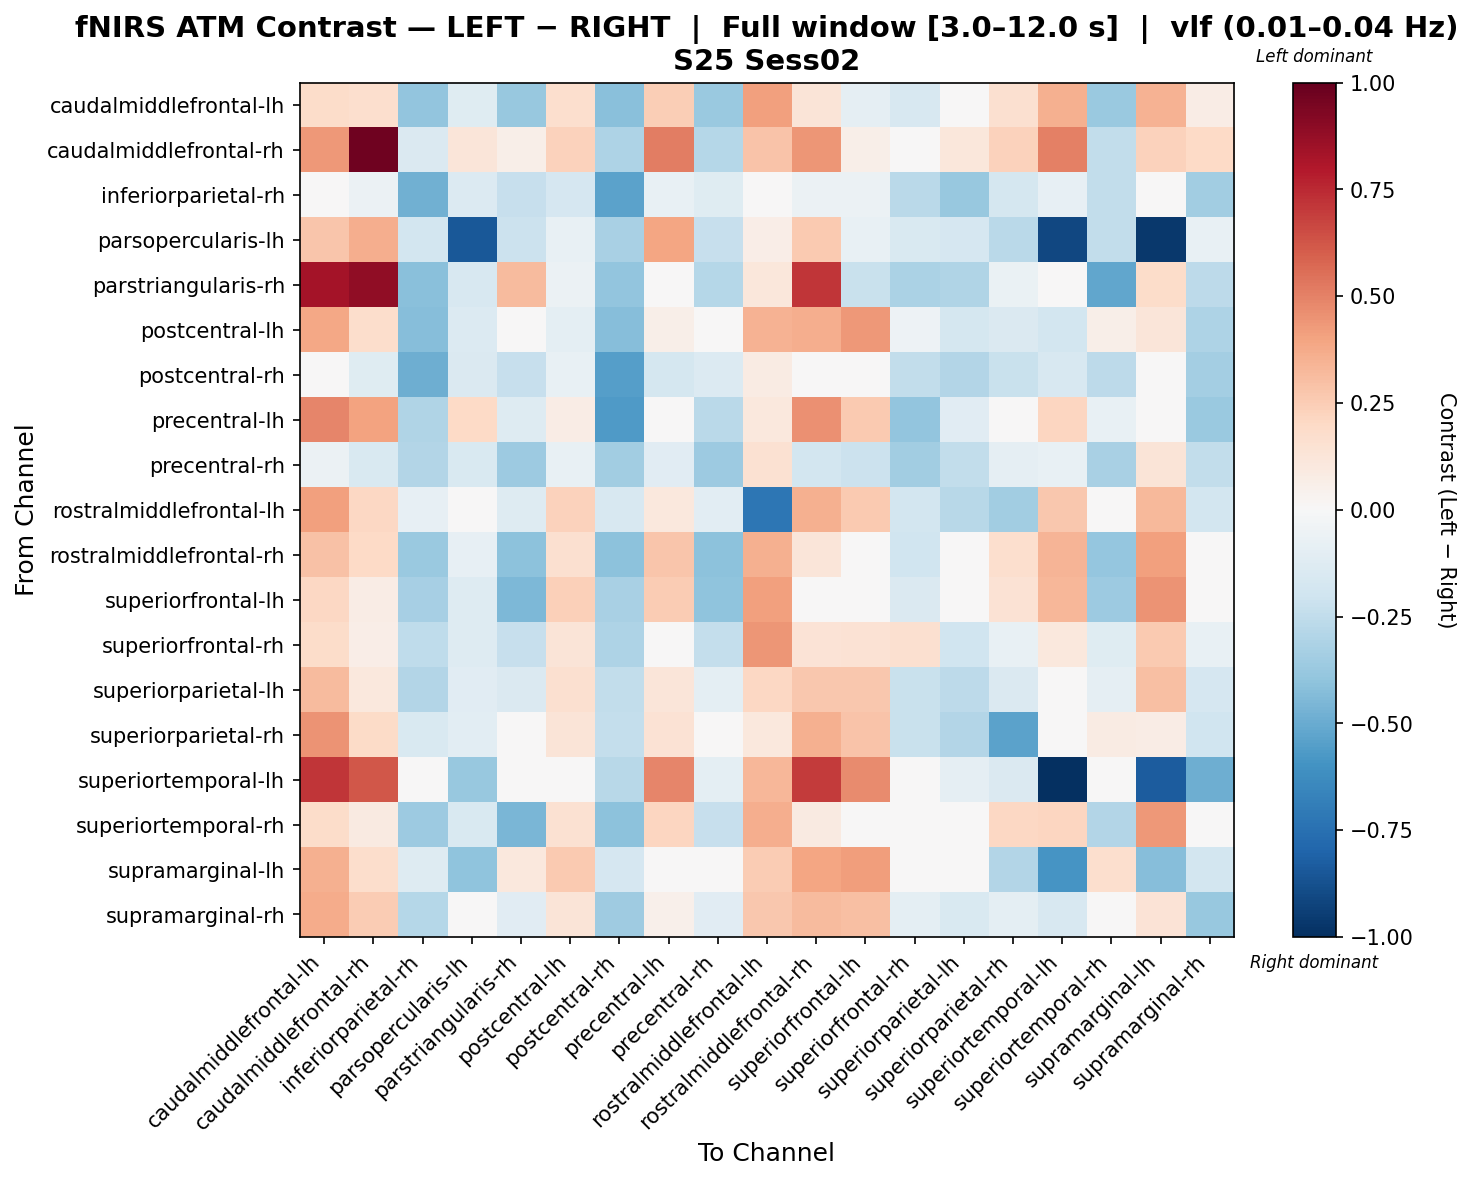

Data behind this chart, as committed beside it:
, caudalmiddlefrontal-lh, caudalmiddlefrontal-rh, inferiorparietal-rh, parsopercularis-lh, parstriangularis-rh, postcentral-lh, postcentral-rh, precentral-lh, precentral-rh, rostralmiddlefrontal-lh, rostralmiddlefrontal-rh, superiorfrontal-lh, superiorfrontal-rh, superiorparietal-lh, superiorparietal-rh, superiortemporal-lh, superiortemporal-rh, supramarginal-lh, supramarginal-rh
caudalmiddlefrontal-lh, 0.187, 0.1687, -0.394, -0.1175, -0.3792, 0.1703, -0.4152, 0.2437, -0.3692, 0.4071, 0.1261, -0.08774, -0.1574, 0.04336, 0.1597, 0.3572, -0.3672, 0.35, 0.07439
caudalmiddlefrontal-rh, 0.43, 0.9712, -0.1448, 0.1223, 0.06074, 0.2304, -0.3072, 0.5113, -0.2836, 0.2845, 0.4409, 0.05853, -0.04503, 0.1123, 0.2304, 0.501, -0.2496, 0.2304, 0.2016
inferiorparietal-rh, 0.01048, -0.05664, -0.4783, -0.1381, -0.2282, -0.1681, -0.5389, -0.07319, -0.1219, 0.03054, -0.06054, -0.05629, -0.2705, -0.3766, -0.1787, -0.08138, -0.2465, 0.02562, -0.3485
parsopercularis-lh, 0.2779, 0.3667, -0.1825, -0.8457, -0.2115, -0.07583, -0.3223, 0.3975, -0.2275, 0.06991, 0.2619, -0.07168, -0.1517, -0.1706, -0.2732, -0.9106, -0.2465, -0.9641, -0.07583
parstriangularis-rh, 0.8285, 0.884, -0.4211, -0.1617, 0.32, -0.05945, -0.3961, -0.03244, -0.2888, 0.1147, 0.7138, -0.2216, -0.3154, -0.3018, -0.06611, 0.0, -0.5173, 0.1822, -0.2613
postcentral-lh, 0.3834, 0.1779, -0.428, -0.1379, 0.01803, -0.09862, -0.4259, 0.05937, -0.00628, 0.346, 0.3608, 0.4307, -0.05092, -0.1773, -0.1435, -0.18, 0.06114, 0.119, -0.308
postcentral-rh, -0.005889, -0.1177, -0.4902, -0.1472, -0.228, -0.07292, -0.5535, -0.1751, -0.1336, 0.08307, -0.03833, 0.002565, -0.2483, -0.2957, -0.2195, -0.157, -0.2622, 0.04119, -0.3372
precentral-lh, 0.4867, 0.4042, -0.2985, 0.1953, -0.1293, 0.07442, -0.5638, 0.0126, -0.2715, 0.1046, 0.4582, 0.2596, -0.3962, -0.1147, -0.0009893, 0.2149, -0.07359, 0.006999, -0.3689
precentral-rh, -0.06206, -0.1514, -0.2946, -0.1514, -0.3595, -0.07108, -0.3486, -0.1107, -0.3653, 0.1522, -0.1812, -0.2111, -0.3486, -0.2477, -0.09066, -0.07569, -0.3222, 0.1316, -0.2477
rostralmiddlefrontal-lh, 0.4075, 0.2094, -0.0785, 0.02961, -0.1272, 0.2303, -0.1569, 0.1022, -0.1075, -0.7243, 0.3561, 0.2579, -0.1846, -0.2781, -0.3481, 0.2693, 0.004338, 0.3238, -0.185
rostralmiddlefrontal-rh, 0.2963, 0.2028, -0.3739, -0.08485, -0.4105, 0.1609, -0.4111, 0.2789, -0.4106, 0.3588, 0.1239, -0.04297, -0.2005, -0.0143, 0.1707, 0.3402, -0.3897, 0.4135, -0.007497
superiorfrontal-lh, 0.2036, 0.07346, -0.3315, -0.1255, -0.453, 0.239, -0.3261, 0.2516, -0.4037, 0.4104, 0.0169, 0.01874, -0.1442, 0.01891, 0.1429, 0.3352, -0.3601, 0.4503, -0.01692
superiorfrontal-rh, 0.1843, 0.06263, -0.2555, -0.1296, -0.2288, 0.131, -0.3068, -0.001677, -0.2389, 0.443, 0.1362, 0.1456, 0.1624, -0.202, -0.07768, 0.1058, -0.1194, 0.2608, -0.07139
superiorparietal-lh, 0.3153, 0.1031, -0.2959, -0.114, -0.1457, 0.1584, -0.2488, 0.1183, -0.09693, 0.2059, 0.2665, 0.273, -0.2226, -0.2595, -0.1482, 0.04783, -0.08758, 0.2978, -0.1671
superiorparietal-rh, 0.4524, 0.1899, -0.1533, -0.103, 0.001423, 0.1251, -0.2402, 0.1461, -0.0323, 0.1016, 0.3516, 0.2842, -0.219, -0.2953, -0.5337, -0.03945, 0.0858, 0.07587, -0.1978
superiortemporal-lh, 0.7112, 0.6184, -0.04539, -0.3787, 0.0, 0.01775, -0.2796, 0.4917, -0.09987, 0.3283, 0.698, 0.4692, 0.03276, -0.08819, -0.142, -1.0, -0.01406, -0.8315, -0.4878
superiortemporal-rh, 0.182, 0.08828, -0.3639, -0.1549, -0.4604, 0.1536, -0.4122, 0.2129, -0.2338, 0.366, 0.08619, 0.04689, -0.01473, -0.02647, 0.209, 0.2179, -0.29, 0.4312, -0.03763
supramarginal-lh, 0.3546, 0.1791, -0.1292, -0.3996, 0.1071, 0.2609, -0.171, -0.01307, 0.03472, 0.2543, 0.3923, 0.4152, 0.01729, 0.02964, -0.2959, -0.5873, 0.1664, -0.4287, -0.1869
supramarginal-rh, 0.3725, 0.2517, -0.2885, -0.04076, -0.1134, 0.1272, -0.3531, 0.05129, -0.1098, 0.2715, 0.318, 0.3013, -0.09515, -0.1548, -0.1004, -0.1581, -0.03989, 0.1363, -0.3758
